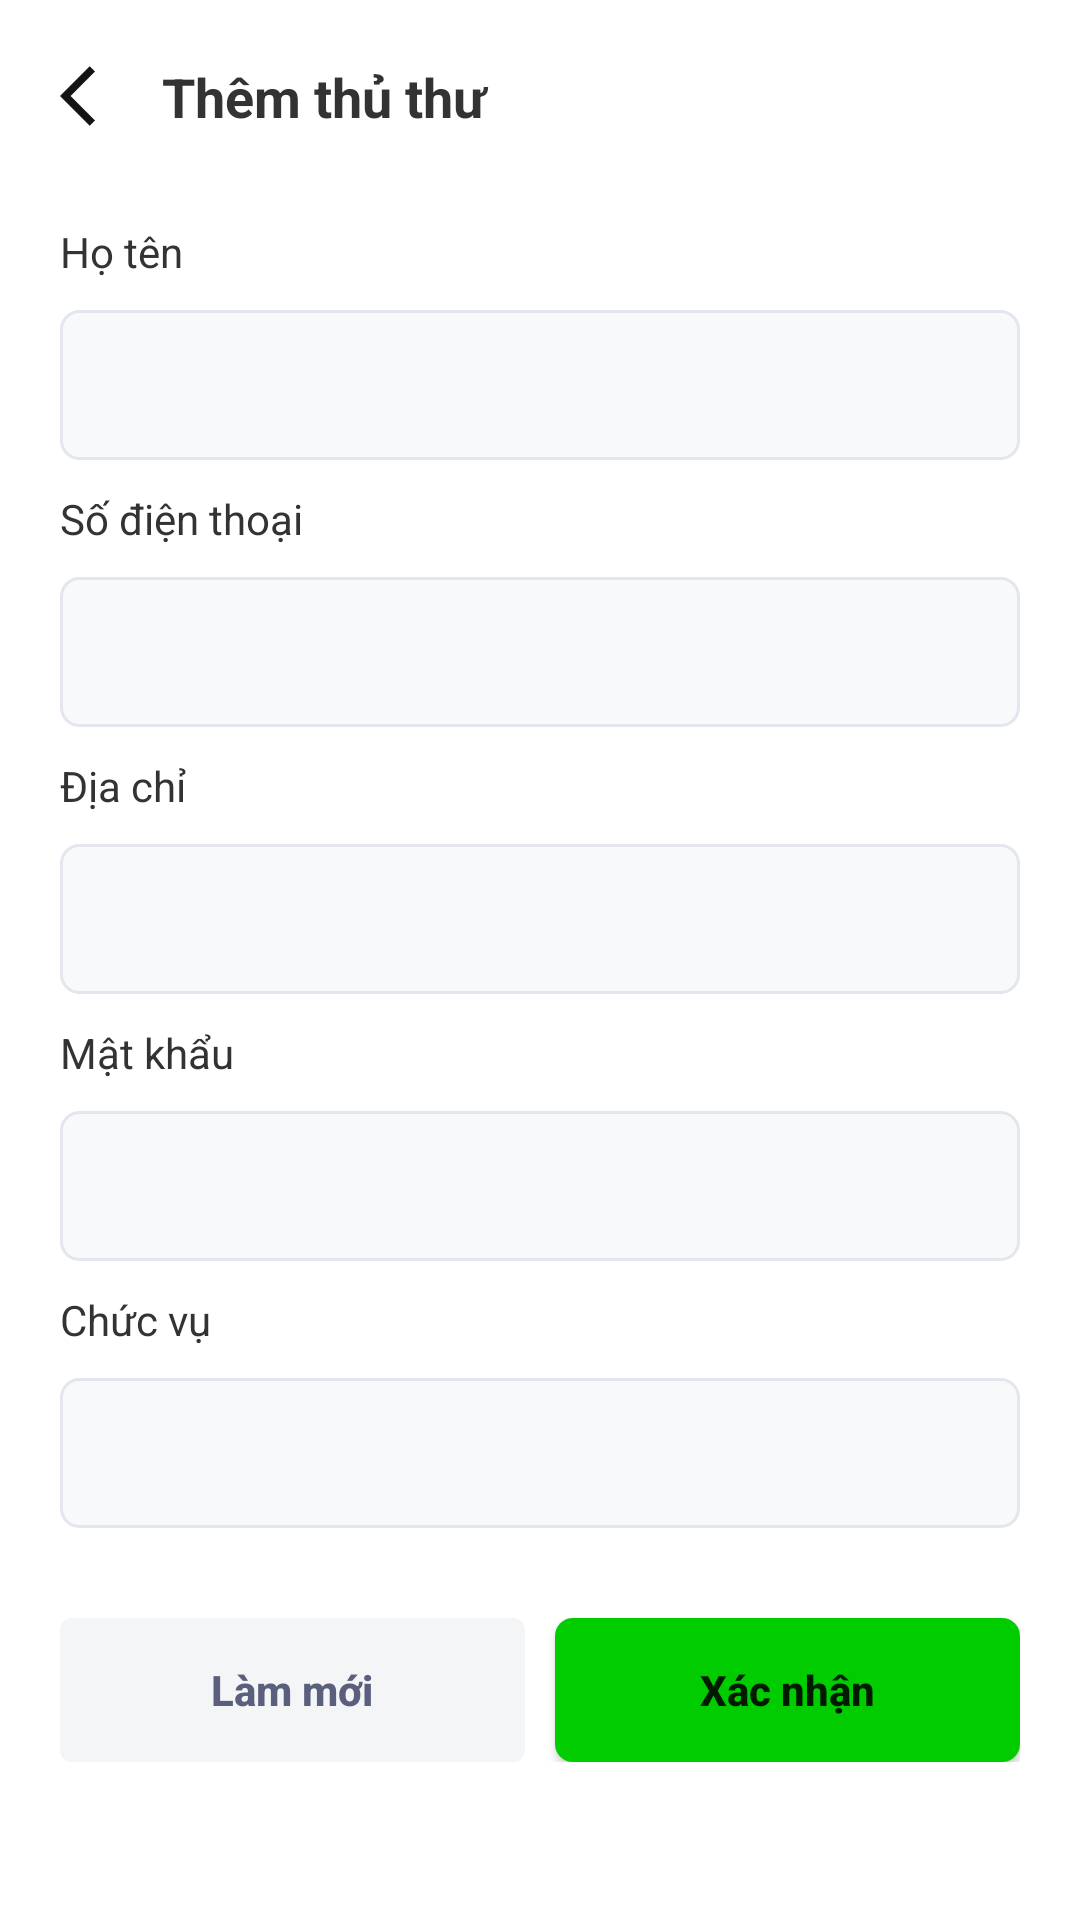

Android layout source for this screen:
<!-- AndroidManifest.xml: application theme Theme.Sample_Project -->
<!-- res/layout/activity_create_librarian.xml -->
<?xml version="1.0" encoding="utf-8"?>
<LinearLayout xmlns:android="http://schemas.android.com/apk/res/android"
    xmlns:app="http://schemas.android.com/apk/res-auto"
    xmlns:tools="http://schemas.android.com/tools"
    android:layout_width="match_parent"
    android:layout_height="match_parent"
    android:orientation="vertical"
    android:padding="20dp"
    tools:context=".Activities.CreateLibrarianActivity">

    <LinearLayout
        android:layout_width="match_parent"
        android:layout_height="wrap_content"
        android:layout_marginBottom="30dp">


        <ImageButton
            android:id="@+id/btnBack"
            android:layout_width="wrap_content"
            android:layout_height="wrap_content"
            android:layout_marginEnd="10dp"
            android:background="@android:color/transparent"
            android:src="@drawable/ic_back" />

        <TextView

            android:layout_width="match_parent"
            android:layout_height="wrap_content"
            android:text="Thêm thủ thư"
            android:textColor="#333"
            android:textSize="18sp"
            android:textStyle="bold" />
    </LinearLayout>


    <TextView
        android:layout_width="match_parent"
        android:layout_height="wrap_content"
        android:layout_marginBottom="10dp"
        android:text="Họ tên"
        android:textColor="#333" />

    <EditText
        android:id="@+id/edtFullname"
        android:layout_width="match_parent"
        android:layout_height="50dp"
        android:layout_marginBottom="10dp"
        android:background="@drawable/custom_edit_text_border"
        android:inputType="text"
        android:paddingHorizontal="10dp"
        android:textColor="@color/black"
        android:textColorHint="@color/text1"
        android:textSize="15sp" />

    <TextView
        android:layout_width="match_parent"
        android:layout_height="wrap_content"
        android:layout_marginBottom="10dp"
        android:text="Số điện thoại"
        android:textColor="#333" />

    <EditText
        android:id="@+id/edtPhoneNumber"
        android:layout_width="match_parent"
        android:layout_height="50dp"
        android:layout_marginBottom="10dp"
        android:background="@drawable/custom_edit_text_border"
        android:inputType="number"
        android:paddingHorizontal="10dp"
        android:textColor="@color/black"
        android:textColorHint="@color/text1"
        android:textSize="15sp" />

    <TextView
        android:layout_width="match_parent"
        android:layout_height="wrap_content"
        android:layout_marginBottom="10dp"
        android:text="Địa chỉ"
        android:textColor="#333" />

    <EditText
        android:id="@+id/edtAddress"
        android:layout_width="match_parent"
        android:layout_height="50dp"
        android:layout_marginBottom="10dp"
        android:background="@drawable/custom_edit_text_border"
        android:inputType="text"
        android:paddingHorizontal="10dp"
        android:textColor="@color/black"
        android:textColorHint="@color/text1"
        android:textSize="15sp" />

    <TextView
        android:layout_width="match_parent"
        android:layout_height="wrap_content"
        android:layout_marginBottom="10dp"
        android:text="Mật khẩu"
        android:textColor="#333" />

    <EditText
        android:id="@+id/edtPassword"
        android:layout_width="match_parent"
        android:layout_height="50dp"
        android:layout_marginBottom="10dp"
        android:background="@drawable/custom_edit_text_border"
        android:inputType="textPassword"
        android:paddingHorizontal="10dp"
        android:textColor="@color/black"
        android:textColorHint="@color/text1"
        android:textSize="15sp" />

    <TextView
        android:layout_width="match_parent"
        android:layout_height="wrap_content"
        android:layout_marginBottom="10dp"
        android:text="Chức vụ"
        android:textColor="#333" />

    <Spinner
        android:id="@+id/spinner"
        android:layout_width="match_parent"
        android:layout_height="50dp"
        android:layout_marginBottom="10dp"
        android:background="@drawable/custom_edit_text_border"
        android:paddingHorizontal="10dp"
        android:pointerIcon="arrow"
        android:spinnerMode="dropdown"
        android:textColorHint="@color/text1" />

    <LinearLayout
        android:layout_width="match_parent"
        android:layout_marginTop="20dp"
        android:layout_height="wrap_content"
        android:orientation="horizontal">

        <Button
            android:id="@+id/btnReset"
            android:layout_width="0dp"
            android:layout_height="wrap_content"
            android:layout_marginEnd="10dp"
            android:layout_weight="1"
            android:background="@drawable/custom_button_close"
            android:padding="8dp"
            android:text="Làm mới"
            android:textAllCaps="false"
            android:textColor="@color/text1"
            android:textSize="14dp"
            android:textStyle="bold"
            app:backgroundTint="@null" />

        <Button
            android:id="@+id/btnSubmit"
            android:layout_width="0dp"
            android:layout_height="wrap_content"
            android:layout_weight="1"
            android:background="@drawable/custom_button_green"
            android:padding="8dp"
            android:text="Xác nhận"
            android:textAllCaps="false"
            android:textSize="14dp"
            android:textStyle="bold"
            app:backgroundTint="@null" />
    </LinearLayout>
</LinearLayout>
<!-- resources referenced by this layout -->
<resources>
  <color name="black">#FF000000</color>
  <color name="text1">#5a5f7d</color>
  <!-- drawable custom_button_close (drawable) -->
  <?xml version="1.0" encoding="utf-8"?>
  <shape xmlns:android="http://schemas.android.com/apk/res/android">
      <corners android:radius="4dp"/>
      <solid android:color="@color/background2"/>
  </shape>
  <!-- drawable custom_button_green (drawable) -->
  <?xml version="1.0" encoding="utf-8"?>
  <shape xmlns:android="http://schemas.android.com/apk/res/android">
      <corners android:radius="6dp"/>
      <solid android:color="@color/text_success"/>
  </shape>
  <!-- drawable custom_edit_text_border (drawable) -->
  <?xml version="1.0" encoding="utf-8"?>
  <shape xmlns:android="http://schemas.android.com/apk/res/android">
      <corners android:radius="6dp"/>
      <solid android:color="@color/background3"/>
      <stroke
      android:width="1dp"
      android:color="@color/border2"/>
  </shape>
  <!-- drawable ic_back (drawable) -->
  <vector android:autoMirrored="true" android:height="24dp"
      android:tint="#151414" android:viewportHeight="24"
      android:viewportWidth="24" android:width="24dp" xmlns:android="http://schemas.android.com/apk/res/android">
      <path android:fillColor="@android:color/white" android:pathData="M11.67,3.87L9.9,2.1 0,12l9.9,9.9 1.77,-1.77L3.54,12z"/>
  </vector>
  <style name="Theme.Sample_Project" parent="Theme.MaterialComponents.DayNight.DarkActionBar">
          
          <item name="colorPrimary">@color/purple_500</item>
          <item name="colorPrimaryVariant">@color/purple_700</item>
          <item name="colorOnPrimary">@color/white</item>
          
          <item name="colorSecondary">@color/teal_200</item>
          <item name="colorSecondaryVariant">@color/teal_700</item>
          <item name="colorOnSecondary">@color/black</item>
          
          <item name="android:statusBarColor">?attr/colorPrimaryVariant</item>
          
  
  
  
  
  
      </style>
  <color name="background2">#f4f5f7</color>
  <color name="text_success">#0c0</color>
  <color name="background3">#f8f9fb</color>
  <color name="border2">#e3e6ef</color>
  <color name="purple_500">#FF6200EE</color>
  <color name="purple_700">#FF3700B3</color>
  <color name="white">#FFFFFFFF</color>
  <color name="teal_200">#FF03DAC5</color>
  <color name="teal_700">#FF018786</color>
</resources>
